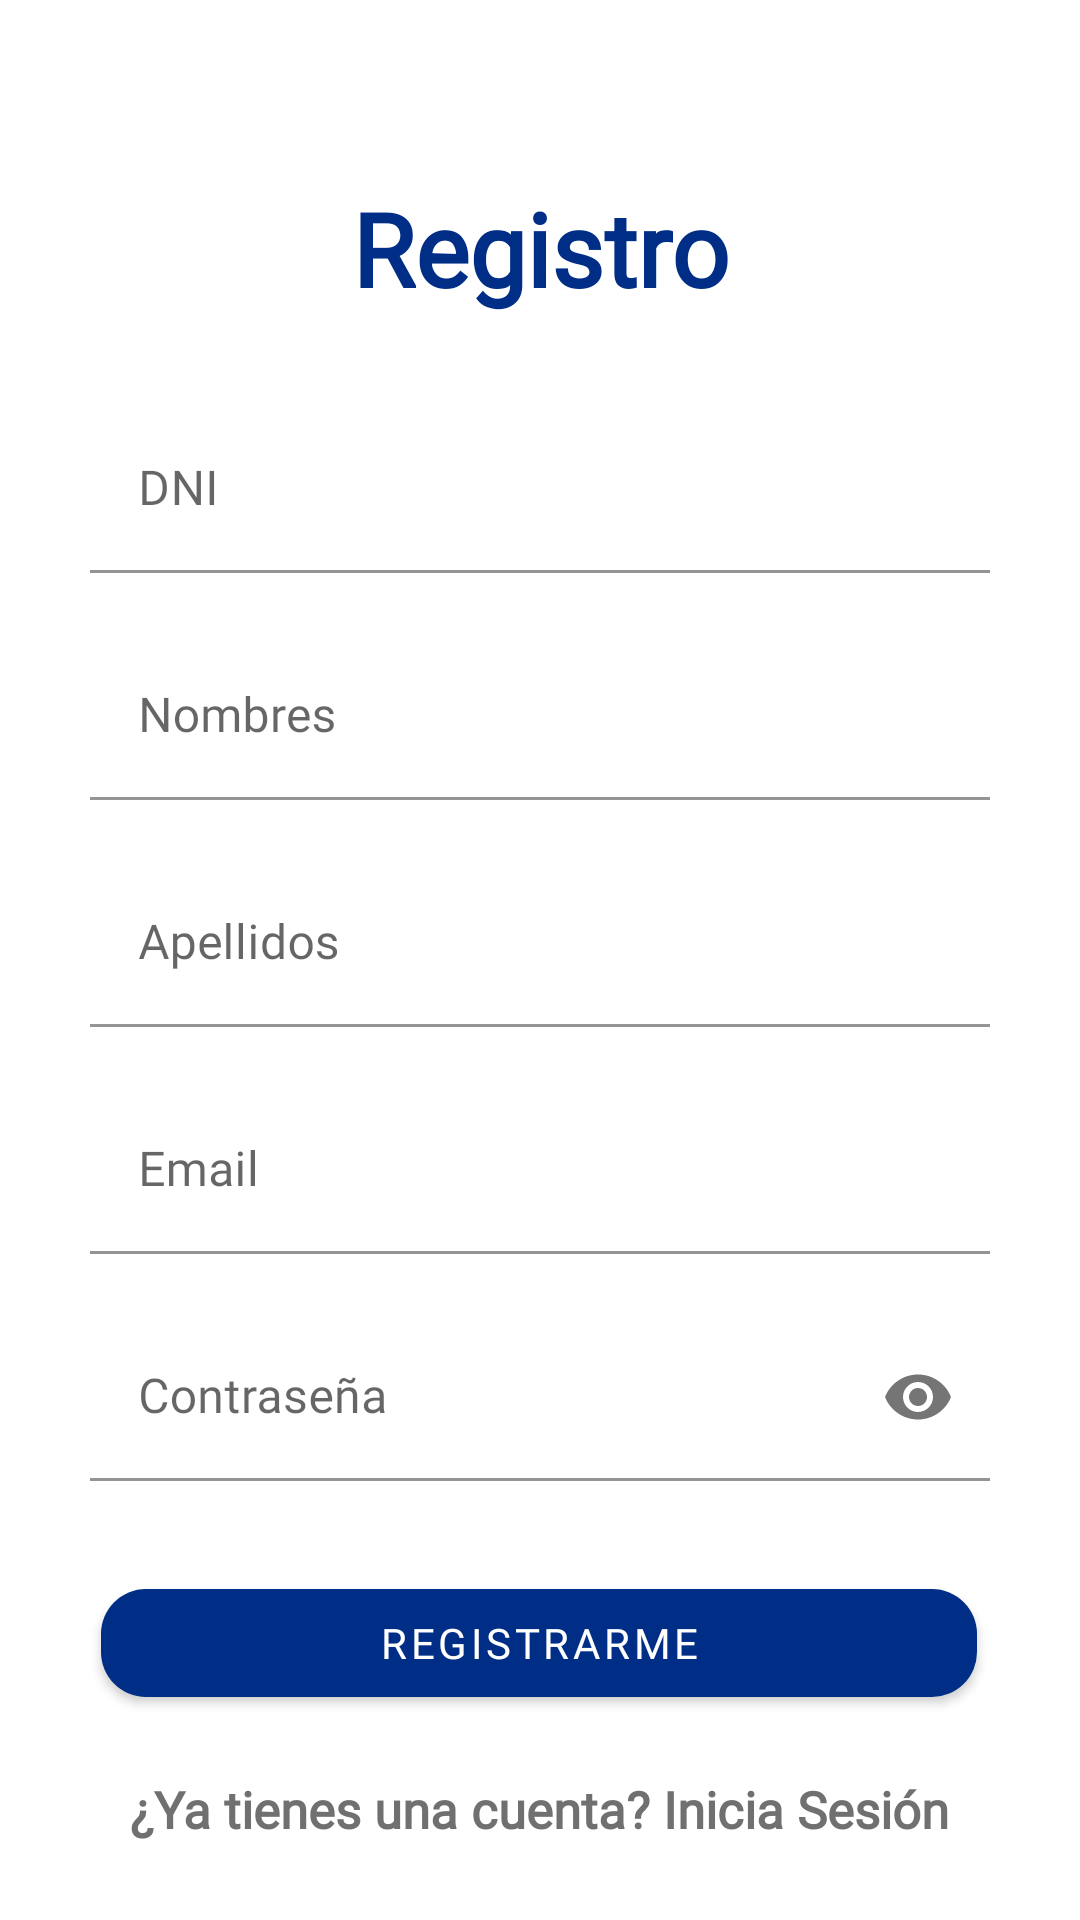

Reconstruct the res/layout file that produces this screen, plus the resources it refers to.
<!-- AndroidManifest.xml: application theme Theme.Proyecto_Movil_Crisol -->
<!-- res/layout/activity_registro.xml -->
<?xml version="1.0" encoding="utf-8"?>
<androidx.constraintlayout.widget.ConstraintLayout xmlns:android="http://schemas.android.com/apk/res/android"
    xmlns:app="http://schemas.android.com/apk/res-auto"
    xmlns:tools="http://schemas.android.com/tools"
    android:layout_width="match_parent"
    android:layout_height="match_parent"
    tools:context=".ui.RegistroActivity">

    <TextView
        android:id="@+id/txtRegistro"
        android:layout_width="match_parent"
        android:layout_height="wrap_content"
        android:layout_marginTop="60dp"
        android:fontFamily="@font/roboto"
        android:text="@string/form_registro"
        android:textAlignment="center"
        android:textColor="@color/azul"
        android:textSize="34sp"
        android:textStyle="bold"
        app:layout_constraintEnd_toEndOf="parent"
        app:layout_constraintStart_toStartOf="parent"
        app:layout_constraintTop_toTopOf="parent" />

    <com.google.android.material.textfield.TextInputLayout
        android:id="@+id/tilDni"
        android:layout_width="300dp"
        android:layout_height="wrap_content"
        android:layout_marginStart="40dp"
        android:layout_marginTop="30dp"
        android:layout_marginEnd="40dp"
        android:hint="@string/dni"
        app:layout_constraintEnd_toEndOf="parent"
        app:layout_constraintStart_toStartOf="parent"
        app:layout_constraintTop_toBottomOf="@id/txtRegistro">

        <com.google.android.material.textfield.TextInputEditText
            android:id="@+id/edtDni"
            android:layout_width="match_parent"
            android:layout_height="wrap_content"
            android:ems="10"
            android:textColor="@color/black"
            android:background="@color/white"
            android:fontFamily="@font/roboto"
            android:inputType="number"
            android:minHeight="48dp"
            android:maxLength="8"
            android:autofillHints="" />
    </com.google.android.material.textfield.TextInputLayout>

    <com.google.android.material.textfield.TextInputLayout
        android:id="@+id/tilNombres"
        android:layout_width="300dp"
        android:layout_height="wrap_content"
        android:layout_marginStart="40dp"
        android:layout_marginTop="20dp"
        android:layout_marginEnd="40dp"
        android:hint="@string/nombres"
        app:layout_constraintEnd_toEndOf="parent"
        app:layout_constraintStart_toStartOf="parent"
        app:layout_constraintTop_toBottomOf="@id/tilDni">

        <com.google.android.material.textfield.TextInputEditText
            android:id="@+id/edtNombres"
            android:layout_width="match_parent"
            android:layout_height="wrap_content"
            android:ems="10"
            android:textColor="@color/black"
            android:background="@color/white"
            android:fontFamily="@font/roboto"
            android:inputType="text"
            android:minHeight="48dp"
            android:autofillHints="" />
    </com.google.android.material.textfield.TextInputLayout>

    <com.google.android.material.textfield.TextInputLayout
        android:id="@+id/tilApellidos"
        android:layout_width="300dp"
        android:layout_height="wrap_content"
        android:layout_marginStart="40dp"
        android:layout_marginTop="20dp"
        android:layout_marginEnd="40dp"
        android:hint="@string/apellidos"
        app:layout_constraintEnd_toEndOf="parent"
        app:layout_constraintStart_toStartOf="parent"
        app:layout_constraintTop_toBottomOf="@id/tilNombres">

        <com.google.android.material.textfield.TextInputEditText
            android:id="@+id/edtApellidos"
            android:layout_width="match_parent"
            android:layout_height="wrap_content"
            android:ems="10"
            android:textColor="@color/black"
            android:background="@color/white"
            android:fontFamily="@font/roboto"
            android:inputType="text"
            android:minHeight="48dp"
            android:autofillHints="" />
    </com.google.android.material.textfield.TextInputLayout>

    <com.google.android.material.textfield.TextInputLayout
        android:id="@+id/tilCorreo"
        android:layout_width="300dp"
        android:layout_height="wrap_content"
        android:layout_marginStart="40dp"
        android:layout_marginTop="20dp"
        android:layout_marginEnd="40dp"
        android:hint="@string/email"
        app:layout_constraintEnd_toEndOf="parent"
        app:layout_constraintStart_toStartOf="parent"
        app:layout_constraintTop_toBottomOf="@id/tilApellidos">

        <com.google.android.material.textfield.TextInputEditText
            android:id="@+id/edtCorreo"
            android:layout_width="match_parent"
            android:layout_height="wrap_content"
            android:ems="10"
            android:textColor="@color/black"
            android:background="@color/white"
            android:fontFamily="@font/roboto"
            android:inputType="textEmailAddress"
            android:minHeight="48dp"
            android:autofillHints="" />
    </com.google.android.material.textfield.TextInputLayout>

    <com.google.android.material.textfield.TextInputLayout
        android:id="@+id/tilPassword"
        android:layout_width="300dp"
        android:layout_height="wrap_content"
        android:layout_marginStart="40dp"
        android:layout_marginTop="20dp"
        android:layout_marginEnd="40dp"
        android:hint="@string/pass"
        app:layout_constraintEnd_toEndOf="parent"
        app:layout_constraintStart_toStartOf="parent"
        app:layout_constraintTop_toBottomOf="@id/tilCorreo"
        app:passwordToggleEnabled="true">

        <com.google.android.material.textfield.TextInputEditText
            android:id="@+id/edtPassword"
            android:layout_width="match_parent"
            android:layout_height="wrap_content"
            android:ems="10"
            android:textColor="@color/black"
            android:background="@color/white"
            android:fontFamily="@font/roboto"
            android:inputType="textPassword"
            android:minHeight="48dp"
            android:maxLength="10"
            android:autofillHints=""/>
    </com.google.android.material.textfield.TextInputLayout>

    <com.google.android.material.button.MaterialButton
        android:id="@+id/btnRegistrarse"
        android:layout_width="292dp"
        android:layout_height="wrap_content"
        android:layout_marginTop="30dp"
        android:fontFamily="@font/roboto"
        android:text="@string/registrarme"
        android:textColor="@color/white"
        app:backgroundTint="@color/azul"
        app:cornerRadius="15dp"
        app:layout_constraintEnd_toEndOf="parent"
        app:layout_constraintHorizontal_bias="0.495"
        app:layout_constraintStart_toStartOf="parent"
        app:layout_constraintTop_toBottomOf="@+id/tilPassword" />

    <TextView
        android:id="@+id/txtLogin"
        android:layout_width="wrap_content"
        android:layout_height="wrap_content"
        android:layout_marginTop="20dp"
        android:autoLink="web"
        android:fontFamily="@font/roboto"
        android:linksClickable="true"
        android:text="@string/inicio"
        android:textColor="@color/gris"
        android:textSize="17sp"
        android:textStyle="bold"
        app:layout_constraintEnd_toEndOf="parent"
        app:layout_constraintStart_toStartOf="parent"
        app:layout_constraintTop_toBottomOf="@id/btnRegistrarse" />

</androidx.constraintlayout.widget.ConstraintLayout>
<!-- resources referenced by this layout -->
<resources>
  <color name="azul">#002d85</color>
  <color name="black">#FF000000</color>
  <color name="gris">#707070</color>
  <color name="white">#FFFFFFFF</color>
  <string name="apellidos">Apellidos</string>
  <string name="dni">DNI</string>
  <string name="email">Email</string>
  <string name="form_registro">Registro</string>
  <string name="inicio">¿Ya tienes una cuenta? Inicia Sesión</string>
  <string name="nombres">Nombres</string>
  <string name="pass">Contraseña</string>
  <string name="registrarme">Registrarme</string>
  <style name="Theme.Proyecto_Movil_Crisol" parent="Theme.MaterialComponents.DayNight.NoActionBar">
          
          <item name="colorPrimary">@color/azul</item>
          <item name="colorPrimaryVariant">@color/azul_oscuro</item>
          <item name="colorOnPrimary">@color/white</item>
          
          <item name="colorSecondary">@color/amarillo</item>
          <item name="colorSecondaryVariant">@color/amarillo_oscuro</item>
          <item name="colorOnSecondary">@color/black</item>
          
          <item name="android:statusBarColor">?attr/colorPrimaryVariant</item>
          
      </style>
  <color name="azul_oscuro">#062766</color>
  <color name="amarillo">#F0BF4C </color>
  <color name="amarillo_oscuro">#CFA545</color>
</resources>
